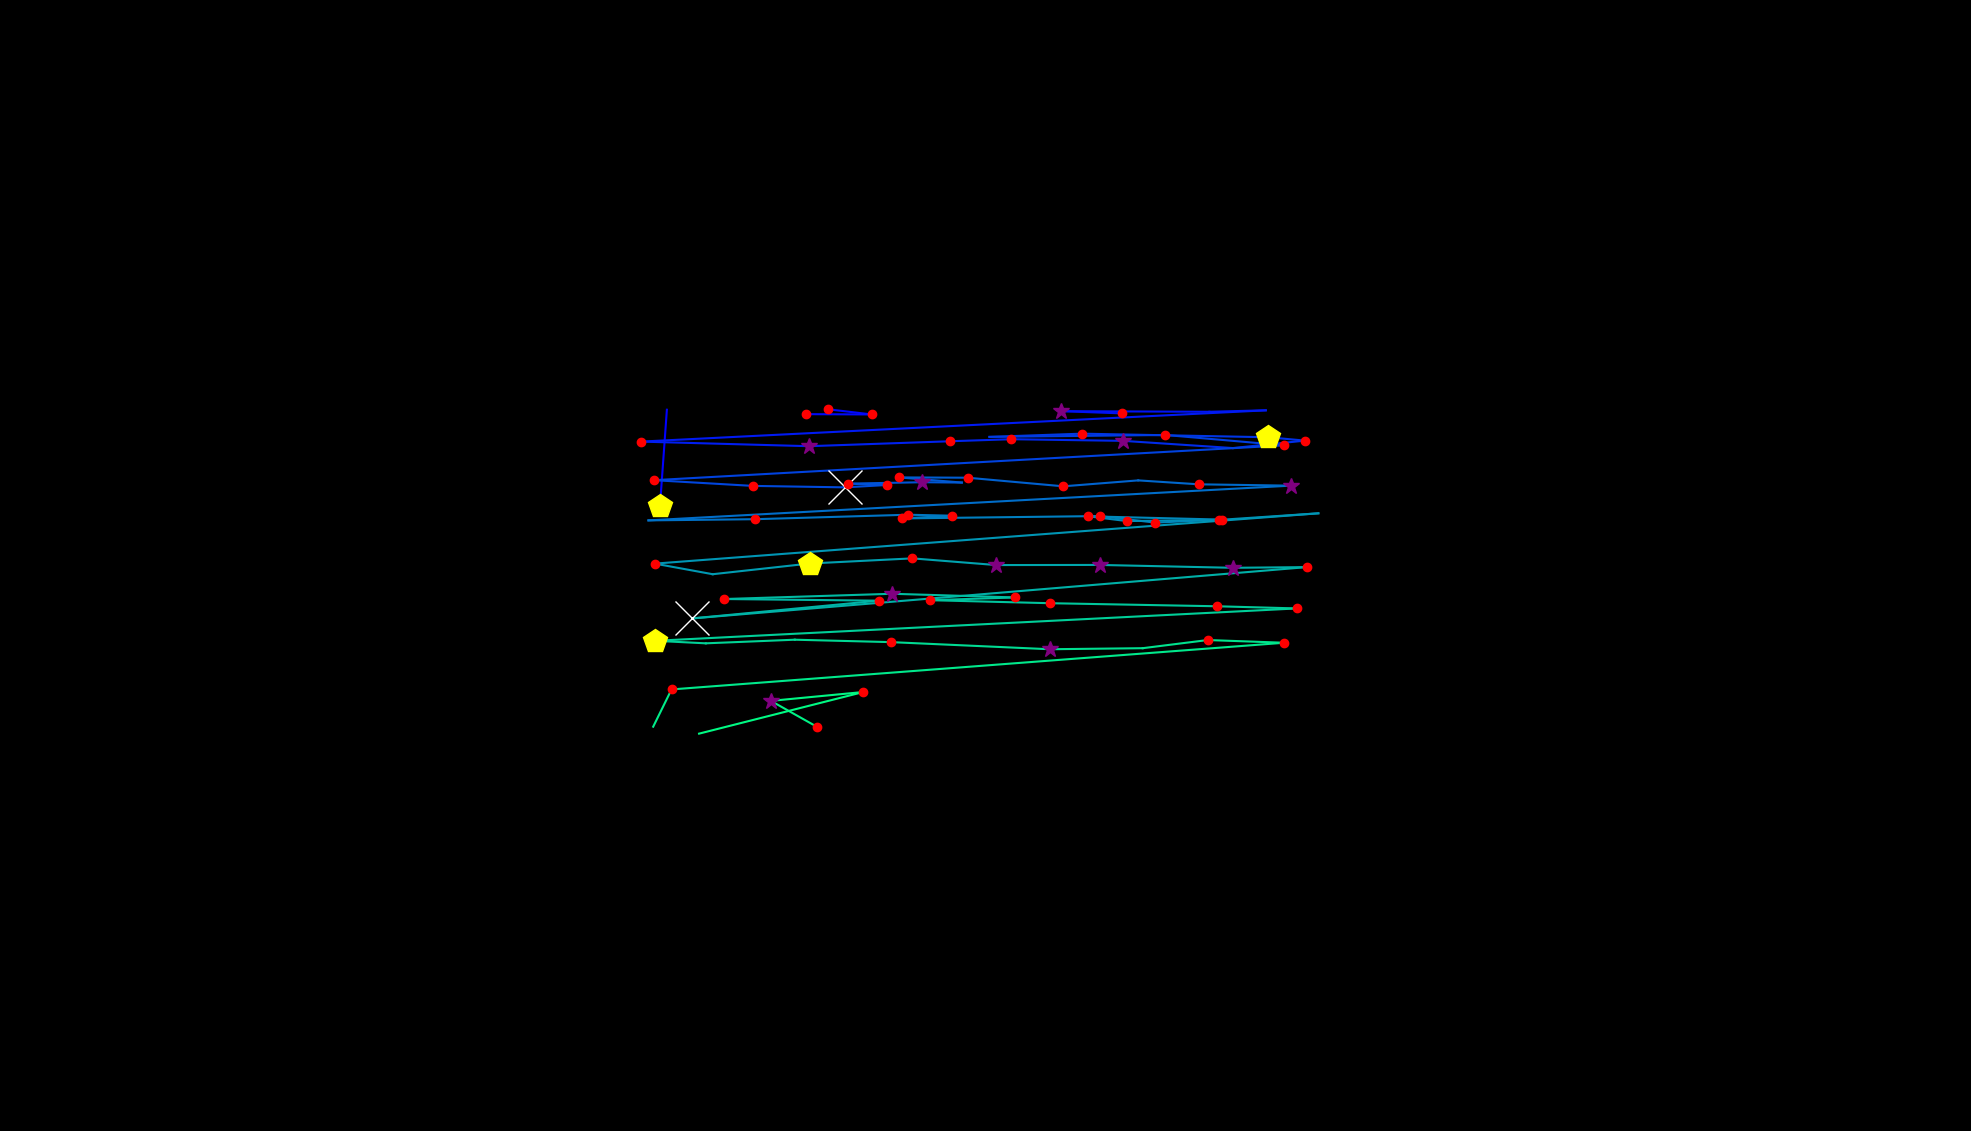

Values plotted in this chart, from the file beside it:
, fixation_id, timestamp, avg_gaze_x, avg_gaze_y, duration
0, 211.0, 63161, 857.1, 811.6, 433.8
1, 212.0, 63715, 866.1, 936.7, 36.15
2, 216.0, 64860, 1075, 937.4, 204.8
3, 217.0, 65101, 1132, 930.6, 120.5
4, 218.0, 65246, 1047, 931, 216.9
5, 222.0, 66077, 1457, 932, 180.7
6, 223.0, 66282, 1378, 934.8, 349.4
7, 224.0, 66704, 1571, 934.1, 72.29
8, 225.0, 66848, 1644, 935.9, 96.39
9, 226.0, 67342, 832.3, 895.3, 216.9
10, 227.0, 67776, 1051, 889.4, 313.3
11, 228.0, 68174, 1234, 895.8, 228.9
12, 229.0, 68427, 1313, 898.4, 204.8
13, 230.0, 68656, 1459, 896.3, 277.1
14, 231.0, 68993, 1601, 886.9, 108.4
15, 232.0, 69125, 1695, 896.6, 144.6
16, 233.0, 69294, 1647, 901, 409.7
17, 234.0, 69740, 1405, 905.6, 132.5
18, 235.0, 69957, 1285, 901.4, 96.39
19, 236.0, 70138, 1513, 903.9, 156.6
20, 237.0, 70330, 1668, 890.5, 216.9
21, 238.0, 70656, 849.5, 845.2, 216.9
22, 239.0, 70897, 977.5, 837.8, 120.5
23, 240.0, 71150, 1097, 835.9, 771.1
24, 241.0, 71945, 1152, 838.9, 216.9
25, 242.0, 72186, 1101, 840.7, 180.7
26, 243.0, 72391, 1198, 842.6, 277.1
27, 244.0, 72692, 1249, 842.1, 108.4
28, 245.0, 72825, 1168, 848.8, 216.9
29, 246.0, 73065, 1257, 848.4, 168.7
30, 247.0, 73258, 1381, 837.3, 132.5
31, 248.0, 73511, 1478, 845, 108.4
32, 249.0, 73644, 1557, 839.9, 228.9
33, 250.0, 73897, 1676, 838.1, 301.2
34, 251.0, 74403, 842.2, 793, 108.4
35, 252.0, 74716, 980.8, 794.6, 228.9
36, 253.0, 74969, 1180, 800.3, 228.9
37, 254.0, 75222, 1237, 799.1, 156.6
38, 255.0, 75403, 1172, 795.6, 180.7
39, 256.0, 75632, 1428, 798.6, 120.5
40, 257.0, 75837, 1500, 790.1, 204.8
41, 258.0, 76066, 1587, 794, 120.5
42, 259.0, 76246, 1413, 798.3, 168.7
43, 260.0, 76439, 1463, 792.2, 180.7
44, 261.0, 76680, 1584, 793.6, 204.8
45, 262.0, 76921, 1712, 802.2, 48.2
46, 263.0, 77259, 850.4, 736.8, 204.8
47, 264.0, 77487, 925.6, 723.1, 108.4
48, 265.0, 77716, 1052, 737, 542.2
49, 266.0, 78319, 1185, 743.7, 204.8
50, 267.0, 78548, 1294, 735, 289.2
51, 268.0, 78861, 1429, 735.1, 313.3
52, 269.0, 79198, 1601, 731.4, 301.2
53, 270.0, 79524, 1697, 732.3, 156.6
54, 271.0, 79897, 898.7, 665.7, 662.7
55, 272.0, 80584, 1141, 688.7, 228.9
56, 273.0, 80934, 940.6, 690.9, 180.7
57, 274.0, 81138, 1159, 697.7, 349.4
58, 275.0, 81536, 1319, 692.9, 216.9
59, 276.0, 81777, 1208, 689.4, 192.8
... 17 more rows
